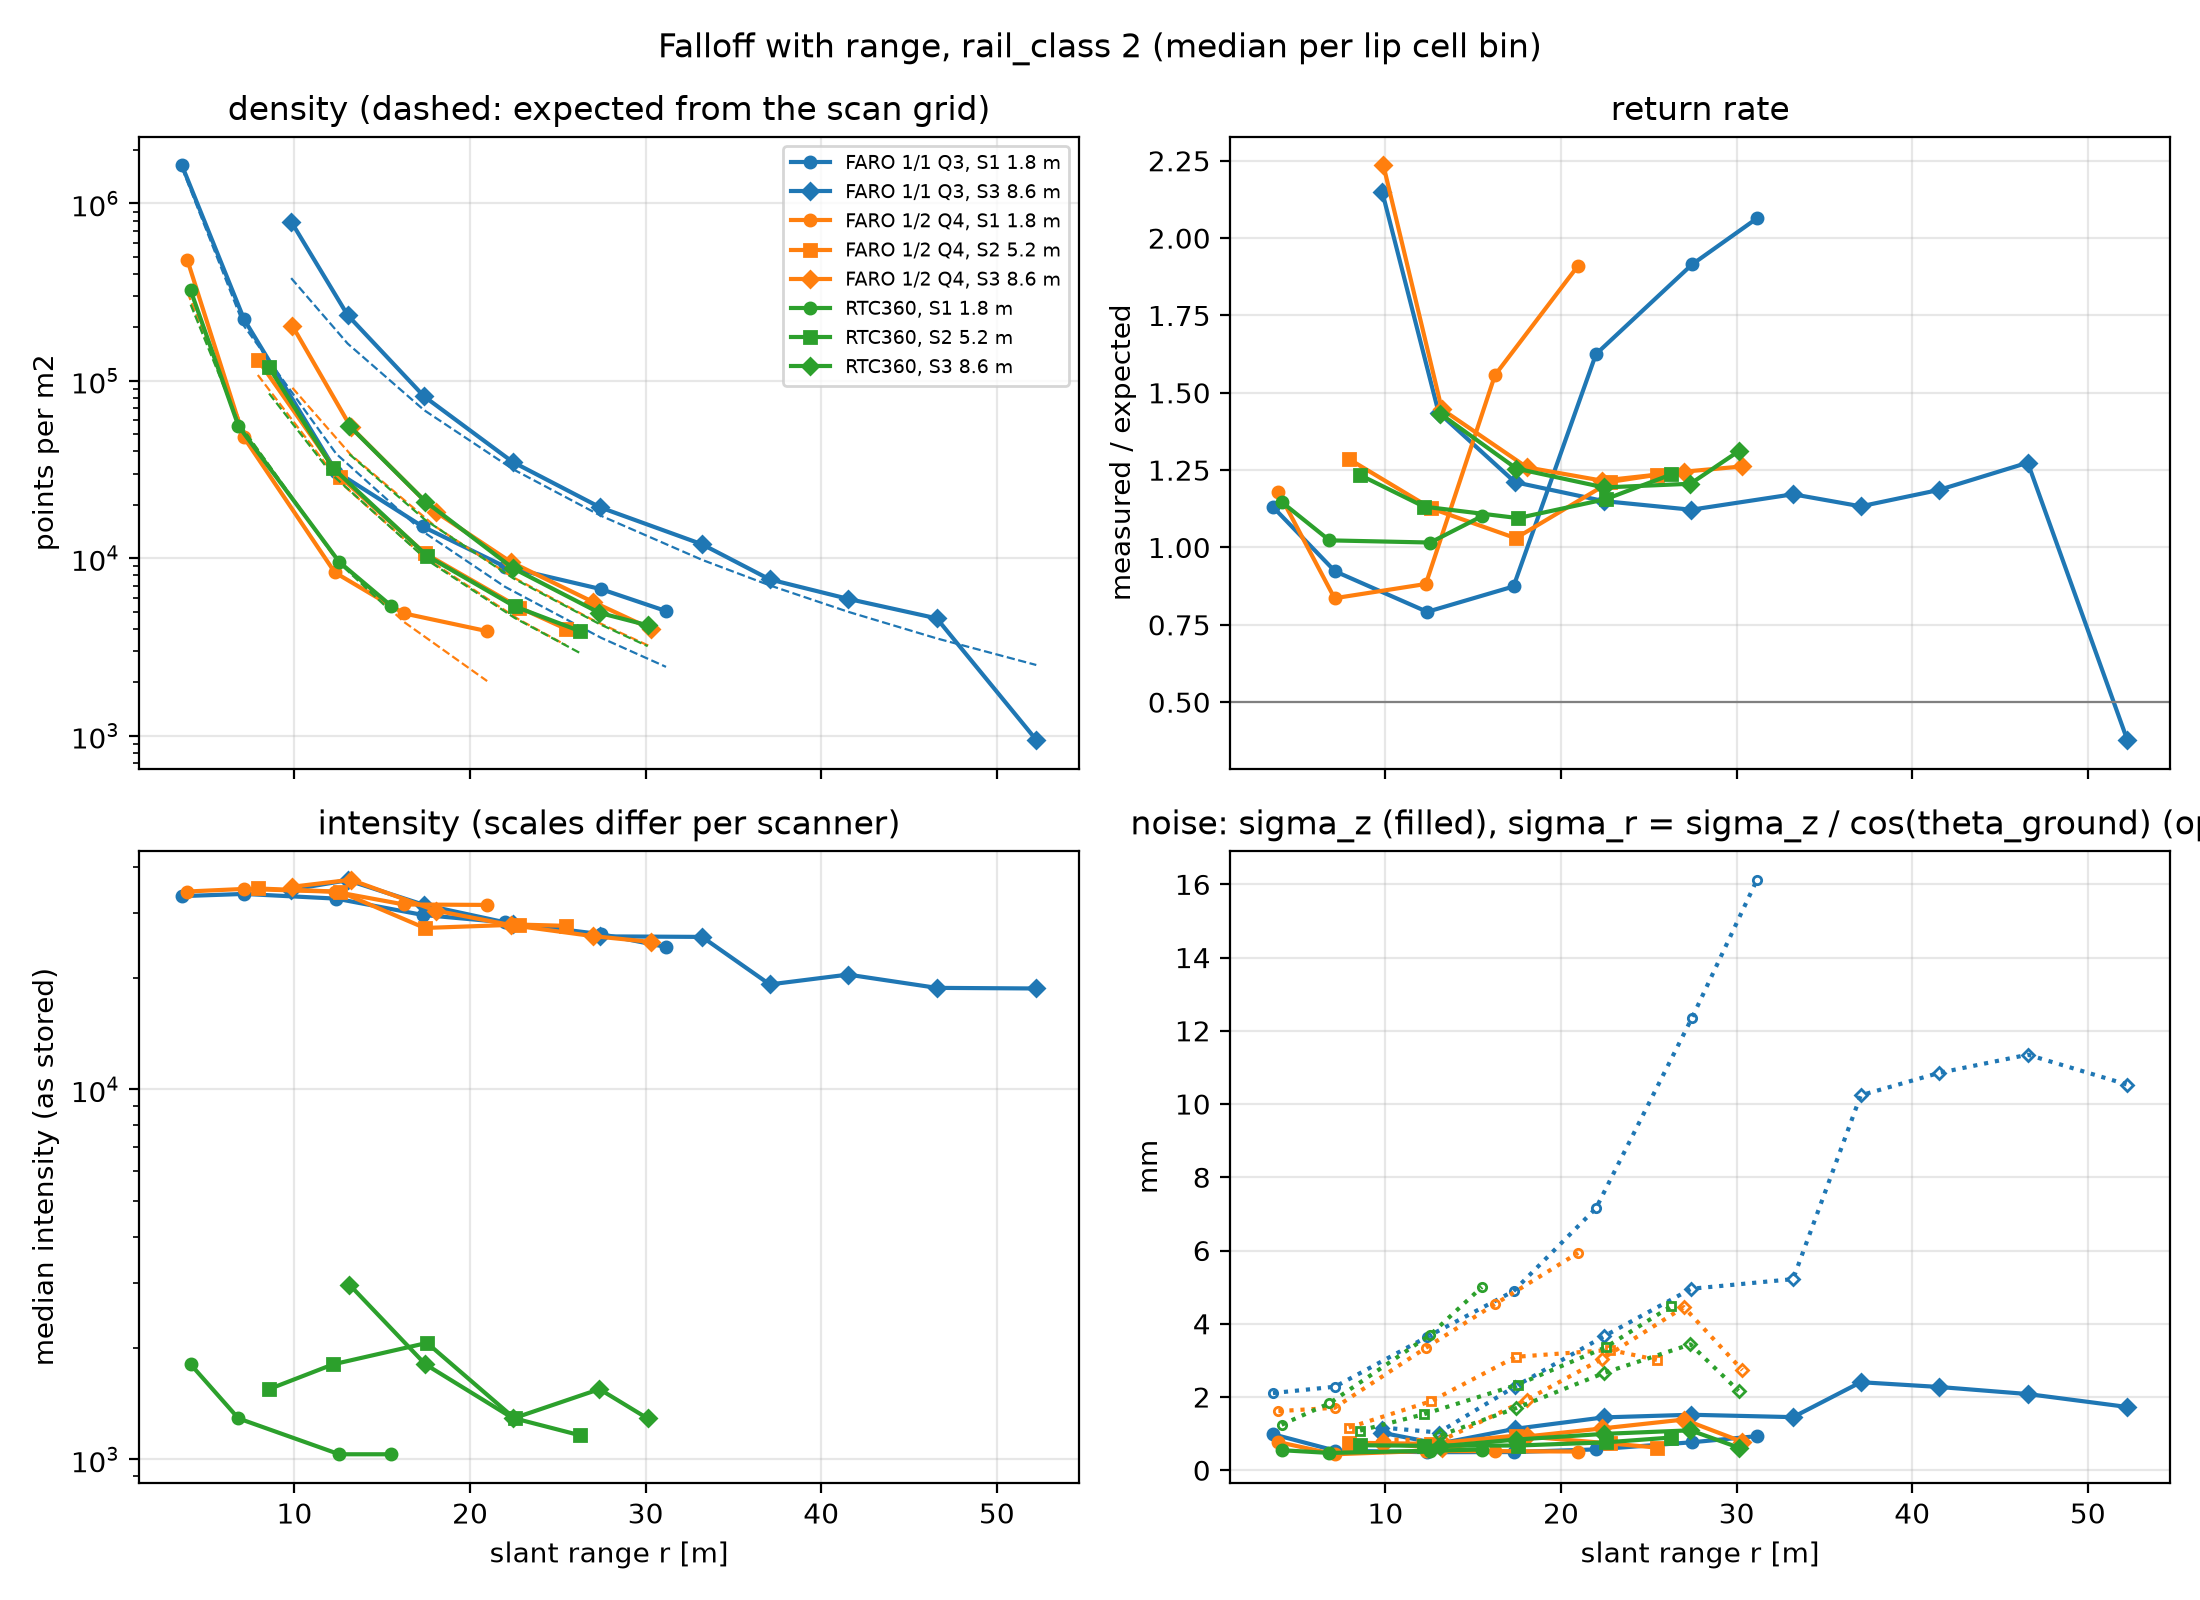

Values plotted in this chart, from the file beside it:
scanner, setup, r_bin, cells, r_m, density_pts_m2, rho_exp_pts_m2, return_rate, intensity, sigma_z_mm, sigma_r_mm
FARO 1/1 Q3, S1 1.8 m, [0, 5), 17, 3.595, 1637319, 1584788, 1.131, 33302, 0.983, 2.107
FARO 1/1 Q3, S1 1.8 m, [5, 10), 56, 7.13, 222380, 203697, 0.923, 33765, 0.536, 2.281
FARO 1/1 Q3, S1 1.8 m, [10, 15), 43, 12.38, 30773, 38778, 0.792, 32791, 0.493, 3.644
FARO 1/1 Q3, S1 1.8 m, [15, 20), 32, 17.29, 15096, 14179, 0.874, 29630, 0.496, 4.89
FARO 1/1 Q3, S1 1.8 m, [20, 25), 14, 21.99, 8957, 6900, 1.625, 28298, 0.569, 7.155
FARO 1/1 Q3, S1 1.8 m, [25, 30), 10, 27.46, 6691, 3558, 1.915, 26278, 0.764, 12.36
FARO 1/1 Q3, S1 1.8 m, [30, 35), 5, 31.16, 5036, 2440, 2.064, 24266, 0.931, 16.12
FARO 1/1 Q3, S3 8.6 m, [5, 10), 3, 9.815, 789395, 378996, 2.15, 34675, 1.023, 1.166
FARO 1/1 Q3, S3 8.6 m, [10, 15), 42, 13.03, 234519, 162134, 1.436, 36766, 0.723, 1.03
FARO 1/1 Q3, S3 8.6 m, [15, 20), 35, 17.38, 81729, 68368, 1.211, 31546, 1.131, 2.285
FARO 1/1 Q3, S3 8.6 m, [20, 25), 33, 22.43, 34871, 31808, 1.15, 28002, 1.443, 3.654
FARO 1/1 Q3, S3 8.6 m, [25, 30), 31, 27.42, 19324, 17405, 1.122, 25927, 1.515, 4.956
FARO 1/1 Q3, S3 8.6 m, [30, 35), 30, 33.21, 11976, 9788, 1.172, 25839, 1.45, 5.219
FARO 1/1 Q3, S3 8.6 m, [35, 40), 51, 37.07, 7591, 7026, 1.133, 19222, 2.404, 10.24
FARO 1/1 Q3, S3 8.6 m, [40, 45), 23, 41.52, 5900, 4991, 1.186, 20435, 2.274, 10.85
FARO 1/1 Q3, S3 8.6 m, [45, 50), 16, 46.58, 4579, 3530, 1.274, 18814, 2.081, 11.35
FARO 1/1 Q3, S3 8.6 m, [50, 55), 1, 52.25, 945.4, 2500, 0.378, 18743, 1.727, 10.53
FARO 1/2 Q4, S1 1.8 m, [0, 5), 22, 3.906, 478793, 315217, 1.179, 34276, 0.769, 1.615
FARO 1/2 Q4, S1 1.8 m, [5, 10), 52, 7.104, 48267, 52509, 0.836, 34827, 0.436, 1.704
FARO 1/2 Q4, S1 1.8 m, [10, 15), 39, 12.3, 8311, 10074, 0.882, 34228, 0.526, 3.343
FARO 1/2 Q4, S1 1.8 m, [15, 20), 16, 16.24, 4885, 4372, 1.557, 31618, 0.522, 4.536
FARO 1/2 Q4, S1 1.8 m, [20, 25), 1, 20.98, 3878, 2029, 1.911, 31530, 0.51, 5.936
FARO 1/2 Q4, S2 5.2 m, [5, 10), 55, 7.916, 131483, 107759, 1.286, 34931, 0.752, 1.165
FARO 1/2 Q4, S2 5.2 m, [10, 15), 51, 12.58, 28862, 26879, 1.127, 34228, 0.721, 1.882
FARO 1/2 Q4, S2 5.2 m, [15, 20), 48, 17.42, 10665, 10108, 1.03, 27316, 0.945, 3.097
FARO 1/2 Q4, S2 5.2 m, [20, 25), 30, 22.8, 5272, 4501, 1.212, 27898, 0.732, 3.285
FARO 1/2 Q4, S2 5.2 m, [25, 30), 5, 25.46, 3996, 3236, 1.235, 27683, 0.618, 3.013
FARO 1/2 Q4, S3 8.6 m, [5, 10), 1, 9.886, 203926, 91255, 2.235, 35314, 0.73, 0.838
FARO 1/2 Q4, S3 8.6 m, [10, 15), 15, 13.21, 54823, 38275, 1.447, 36878, 0.595, 0.817
FARO 1/2 Q4, S3 8.6 m, [15, 20), 16, 18.06, 18187, 15003, 1.259, 30421, 0.923, 1.928
FARO 1/2 Q4, S3 8.6 m, [20, 25), 22, 22.34, 9504, 7920, 1.216, 27810, 1.141, 3.04
FARO 1/2 Q4, S3 8.6 m, [25, 30), 18, 27, 5672, 4482, 1.245, 25966, 1.384, 4.454
FARO 1/2 Q4, S3 8.6 m, [30, 35), 1, 30.33, 3988, 3159, 1.262, 25032, 0.776, 2.735
RTC360, S1 1.8 m, [0, 5), 43, 4.091, 323141, 268817, 1.147, 1806, 0.547, 1.242
RTC360, S1 1.8 m, [5, 10), 105, 6.814, 55581, 58208, 1.023, 1290, 0.472, 1.829
RTC360, S1 1.8 m, [10, 15), 73, 12.56, 9511, 9388, 1.016, 1032, 0.533, 3.7
RTC360, S1 1.8 m, [15, 20), 15, 15.49, 5408, 5024, 1.101, 1032, 0.566, 5.003
RTC360, S2 5.2 m, [5, 10), 125, 8.558, 118847, 84769, 1.234, 1548, 0.682, 1.083
RTC360, S2 5.2 m, [10, 15), 110, 12.2, 32195, 29215, 1.132, 1806, 0.669, 1.531
RTC360, S2 5.2 m, [15, 20), 75, 17.55, 10310, 9771, 1.095, 2064, 0.675, 2.341
RTC360, S2 5.2 m, [20, 25), 68, 22.54, 5350, 4608, 1.156, 1290, 0.761, 3.357
RTC360, S2 5.2 m, [25, 30), 11, 26.28, 3875, 2914, 1.236, 1161, 0.893, 4.481
RTC360, S3 8.6 m, [10, 15), 20, 13.13, 55638, 38571, 1.432, 2967, 0.653, 0.953
RTC360, S3 8.6 m, [15, 20), 23, 17.46, 20859, 16401, 1.255, 1806, 0.838, 1.699
RTC360, S3 8.6 m, [20, 25), 22, 22.46, 8763, 7704, 1.194, 1290, 0.993, 2.658
RTC360, S3 8.6 m, [25, 30), 20, 27.37, 4919, 4255, 1.206, 1548, 1.09, 3.437
RTC360, S3 8.6 m, [30, 35), 1, 30.11, 4187, 3194, 1.311, 1290, 0.619, 2.168
